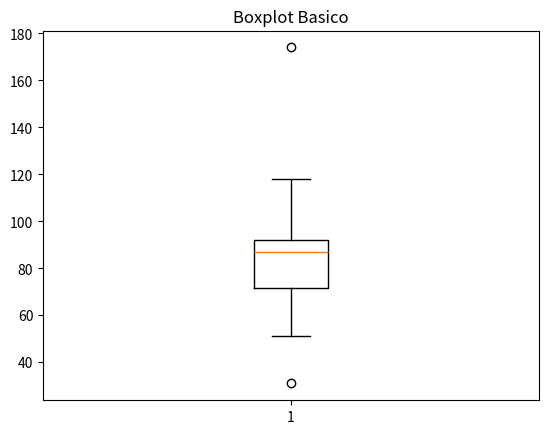

Generate this figure with matplotlib:
import matplotlib.pyplot as plt
datos=[108, 31, 75, 87, 79, 88, 89, 118, 51, 89, 174, 95, 51, 70, 73]
plt.boxplot (datos)

plt.title("Boxplot Basico")
plt.show()